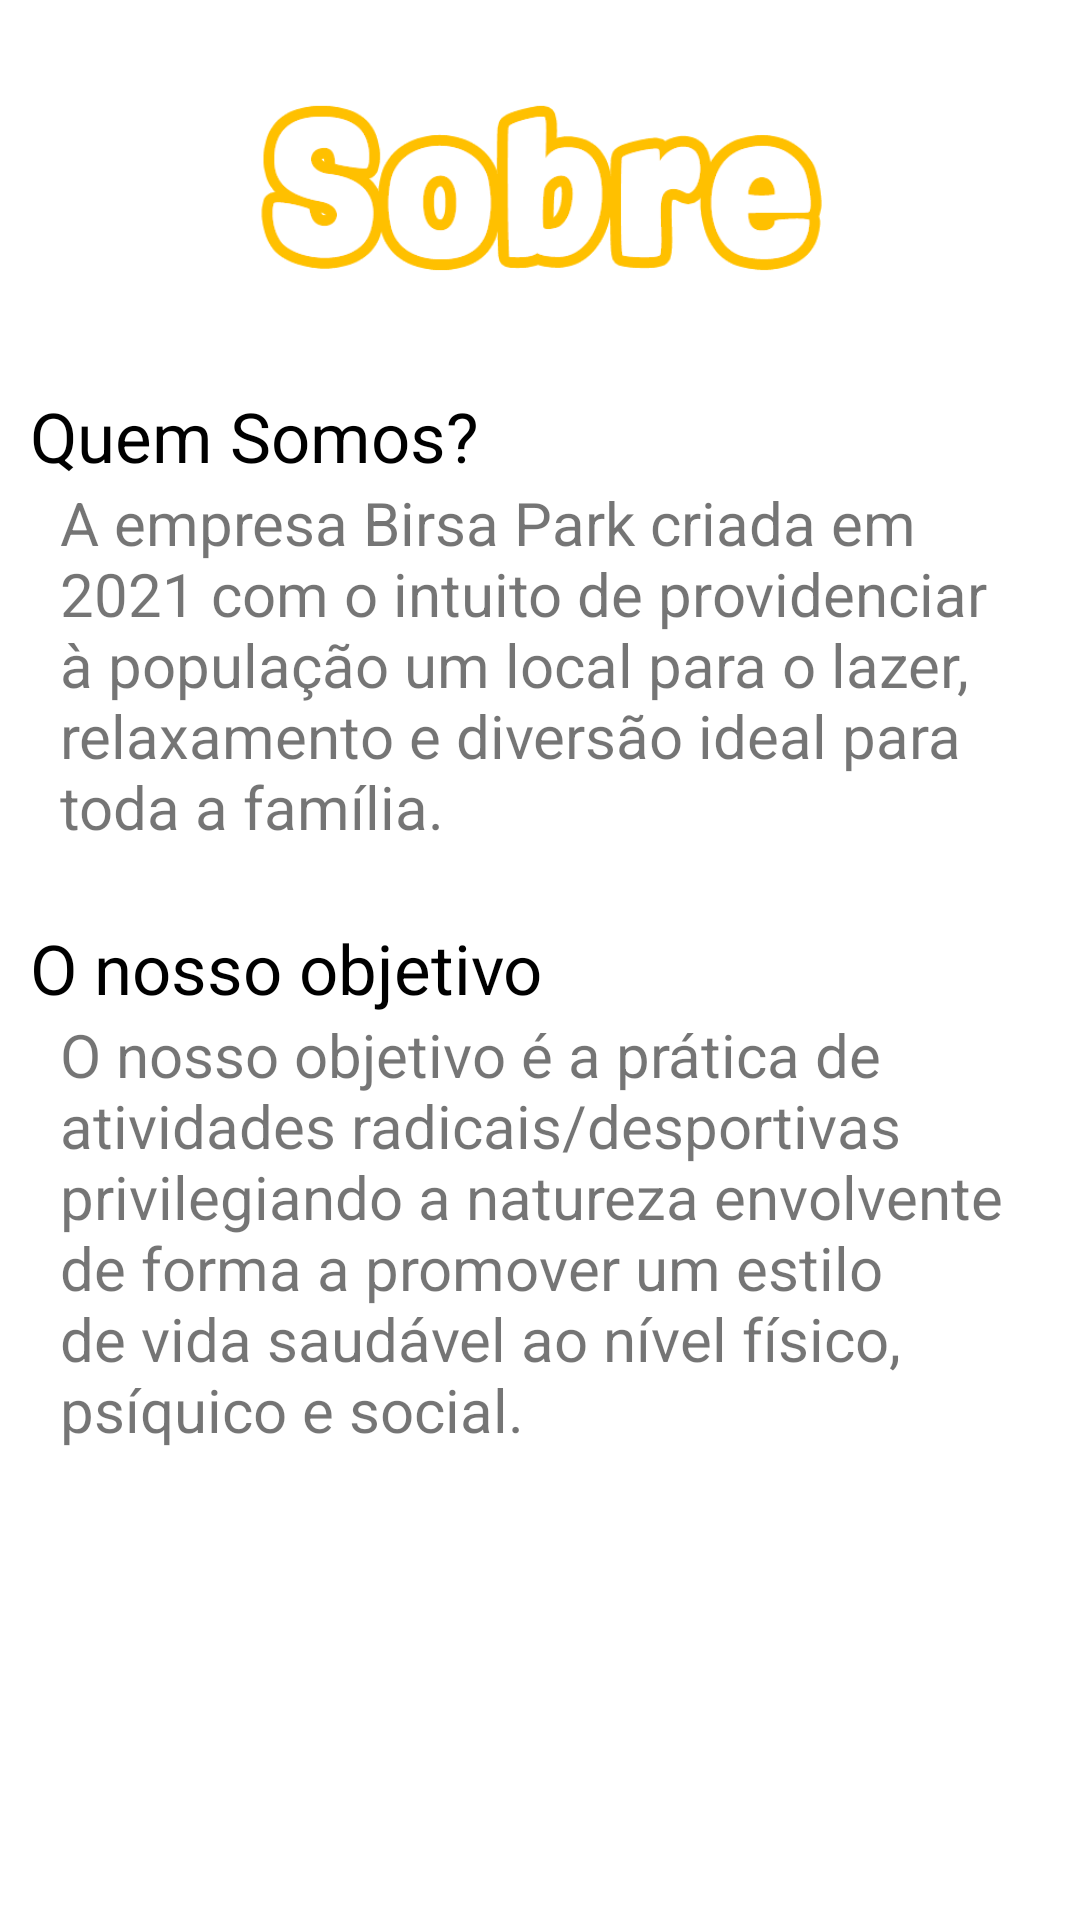

Here is an Android app screen rendered from its layout file. Give the layout XML and the strings, colors and styles it references.
<!-- AndroidManifest.xml: application theme Theme.ParkJoy -->
<!-- res/layout/activity_about.xml -->
<?xml version="1.0" encoding="utf-8"?>
<LinearLayout xmlns:android="http://schemas.android.com/apk/res/android"
    xmlns:app="http://schemas.android.com/apk/res-auto"
    xmlns:tools="http://schemas.android.com/tools"
    android:layout_width="match_parent"
    android:layout_height="match_parent"
    android:background="#ffffff"
    android:orientation="vertical"
    tools:context=".Views.AboutActivity">

    <ScrollView
        android:layout_width="match_parent"
        android:layout_height="match_parent">

        <LinearLayout
            android:layout_width="match_parent"
            android:layout_height="wrap_content"
            android:orientation="vertical" >

            <ImageView
                android:id="@+id/img_logoReport2"
                android:layout_width="match_parent"
                android:layout_height="130dp"
                app:srcCompat="@drawable/sob" />

            <TextView
                android:id="@+id/tv_titulo1"
                android:layout_width="match_parent"
                android:layout_height="wrap_content"
                android:layout_marginStart="10dp"
                android:text="@string/About_Title1"
                android:textColor="#000000"
                android:textSize="23dp" />

            <TextView
                android:id="@+id/tv_text1"
                android:layout_width="match_parent"
                android:layout_height="wrap_content"
                android:layout_marginStart="20dp"
                android:layout_marginEnd="20dp"
                android:text="@string/About_Text1"
                android:textSize="20dp" />

            <Space
                android:layout_width="match_parent"
                android:layout_height="25dp" />

            <TextView
                android:id="@+id/tv_titulo2"
                android:layout_width="match_parent"
                android:layout_height="wrap_content"
                android:layout_marginStart="10dp"
                android:text="@string/About_Title2"
                android:textColor="#000000"
                android:textSize="23dp" />

            <TextView
                android:id="@+id/tv_text2"
                android:layout_width="match_parent"
                android:layout_height="wrap_content"
                android:layout_marginStart="20dp"
                android:layout_marginEnd="20dp"
                android:text="@string/About_Text2"
                android:textSize="20dp" />

        </LinearLayout>
    </ScrollView>

</LinearLayout>
<!-- resources referenced by this layout -->
<resources>
  <!-- drawable sob: png bitmap (drawable, 15632 bytes) -->
  <string name="About_Text1">A empresa Birsa Park criada em 2021 com o intuito de providenciar à população um local para o lazer, relaxamento e diversão ideal para toda a família.</string>
  <string name="About_Text2">O nosso objetivo é a prática de atividades radicais/desportivas privilegiando a natureza envolvente de forma a promover um estilo de vida saudável ao nível físico, psíquico e social.</string>
  <string name="About_Title1">Quem Somos?</string>
  <string name="About_Title2">O nosso objetivo</string>
  <style name="Theme.ParkJoy" parent="Theme.MaterialComponents.DayNight.DarkActionBar">
          
          <item name="colorPrimary">@color/purple_500</item>
          <item name="colorPrimaryVariant">@color/purple_700</item>
          <item name="colorOnPrimary">@color/white</item>
          
          <item name="colorSecondary">@color/teal_200</item>
          <item name="colorSecondaryVariant">@color/teal_700</item>
          <item name="colorOnSecondary">@color/black</item>
          
          <item name="android:statusBarColor" tools:targetApi="l">?attr/colorPrimaryVariant</item>
          
  
      </style>
  <!-- not gathered from this repository: default colours our renderer supplied (Android Studio template values) -->
  <color name="purple_500">#FF6200EE</color>
  <color name="purple_700">#FF3700B3</color>
  <color name="teal_200">#FF03DAC5</color>
  <color name="teal_700">#FF018786</color>
  <color name="black">#FF000000</color>
  <color name="white">#FFFFFFFF</color>
</resources>
